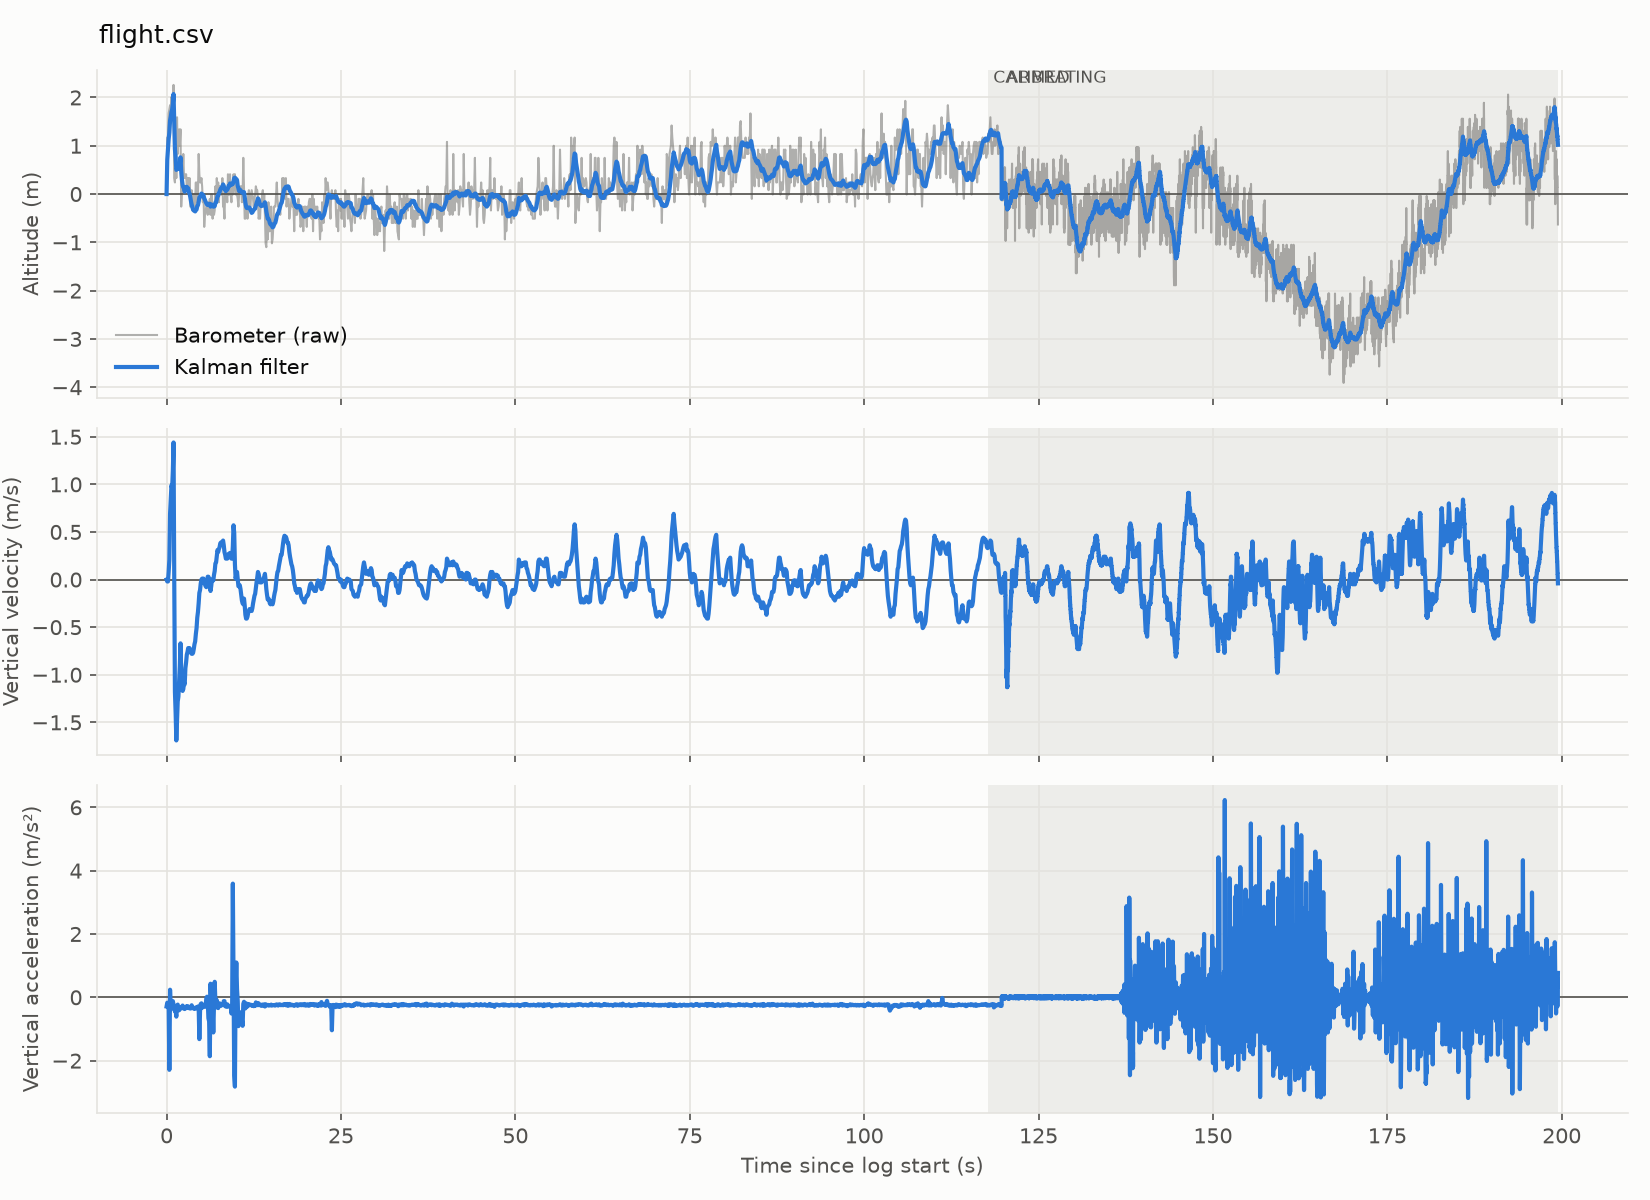

Values plotted in this chart, from the file beside it:
ms, state, p_Pa, temp_C, h_baro_m, h_m, v_ms, a_vert_ms2, acc_bias, ax, ay, az, gx, gy, gz, tilt_deg, sat
857, SAFE, 0, 27.0, 0.00, -0.00, -0.00, -0.29, 0.000, -9.25, -0.17, -2.21, 0.044, 0.069, -0.153, 103.4, 0
957, SAFE, 100321, 27.0, 1.17, 0.71, -0.02, -0.17, -0.014, -9.33, 0.03, -2.41, -0.040, 0.034, 0.100, 104.5, 0
1057, SAFE, 100321, 27.0, 1.17, 0.93, -0.02, -0.32, -0.076, -9.17, -0.18, -2.42, 0.087, 0.296, 0.077, 104.8, 0
1157, SAFE, 100315, 27.0, 1.67, 1.14, 0.08, -0.20, -0.315, -9.58, -0.35, -0.56, 0.780, -0.679, 0.646, 93.3, 0
1257, SAFE, 100314, 27.0, 1.76, 1.27, 0.21, -2.29, -0.641, -7.41, 0.66, -1.54, 0.707, 0.150, 0.139, 110.0, 0
1357, SAFE, 100313, 27.0, 1.84, 1.52, 0.69, 0.24, -1.434, -9.50, -0.11, -3.25, 3.154, -0.403, 0.016, 108.9, 0
1457, SAFE, 100315, 27.0, 1.67, 1.60, 0.84, -0.38, -1.476, -9.20, 0.42, -2.04, 0.268, -0.014, -0.321, 102.5, 0
1557, SAFE, 100311, 27.0, 2.01, 1.70, 0.99, -0.13, -1.504, -9.35, -0.28, -2.47, 0.066, -0.029, -0.037, 104.8, 0
1657, SAFE, 100316, 27.0, 1.59, 1.75, 0.96, -0.23, -1.311, -9.22, -0.01, -2.60, -0.006, -0.028, -0.009, 105.8, 0
1757, SAFE, 100314, 27.0, 1.76, 1.87, 1.14, -0.12, -1.380, -9.32, 0.24, -2.62, -0.101, -0.171, 0.270, 105.7, 0
1857, SAFE, 100308, 27.0, 2.26, 2.07, 1.44, -0.23, -1.558, -9.35, 0.31, -2.08, 0.002, -0.582, -0.146, 102.6, 0
1956, SAFE, 100331, 27.1, 0.33, 1.51, 0.02, -0.36, -0.166, -9.33, 0.06, -1.52, 0.017, -0.286, -0.192, 99.3, 0
2056, SAFE, 100332, 27.1, 0.24, 0.93, -1.18, -0.44, 0.818, -9.28, -0.26, -1.29, 0.020, -0.045, -0.265, 97.9, 0
2156, SAFE, 100321, 27.1, 1.17, 0.75, -1.40, -0.43, 0.891, -9.17, -0.87, -1.73, 1.617, 1.407, 0.167, 100.6, 0
2256, SAFE, 100331, 27.1, 0.33, 0.50, -1.69, -0.61, 1.026, -9.18, 0.01, 0.56, -0.060, 0.399, 0.395, 86.5, 0
2356, SAFE, 100316, 27.1, 1.59, 0.52, -1.48, -0.26, 0.796, -9.17, 0.63, -2.59, -0.027, -0.143, 0.189, 105.7, 0
2456, SAFE, 100325, 27.1, 0.83, 0.56, -1.28, -0.23, 0.605, -9.28, -0.00, -2.38, 0.038, -0.502, -0.320, 104.4, 0
2556, SAFE, 100321, 27.1, 1.17, 0.52, -1.23, -0.38, 0.517, -9.30, 0.04, -1.53, -0.017, -0.506, 0.023, 99.4, 0
2656, SAFE, 100319, 27.1, 1.34, 0.57, -1.06, -0.41, 0.362, -9.30, 0.15, -1.28, -0.007, -0.051, -0.101, 97.8, 0
2756, SAFE, 100323, 27.1, 1.00, 0.62, -0.91, -0.34, 0.237, -9.33, -0.12, -1.63, 0.002, 0.116, -0.145, 99.9, 0
2856, SAFE, 100319, 27.1, 1.34, 0.76, -0.67, -0.32, 0.072, -9.34, -0.15, -1.66, -0.010, -0.067, 0.086, 100.1, 0
2957, SAFE, 100338, 27.1, -0.26, 0.48, -0.97, -0.35, 0.209, -9.33, 0.09, -1.55, -0.016, 0.078, 0.100, 99.4, 0
3057, SAFE, 100334, 27.1, 0.08, 0.30, -1.13, -0.31, 0.262, -9.32, 0.19, -1.84, -0.012, 0.172, 0.013, 101.2, 0
3157, SAFE, 100331, 27.1, 0.33, 0.19, -1.17, -0.26, 0.256, -9.32, 0.14, -2.05, -0.002, -0.040, -0.040, 102.4, 0
3257, SAFE, 100325, 27.1, 0.83, 0.14, -1.15, -0.34, 0.221, -9.29, 0.14, -1.78, -0.004, -0.120, -0.031, 100.8, 0
3357, SAFE, 100331, 27.1, 0.33, 0.13, -1.08, -0.36, 0.160, -9.28, 0.10, -1.76, -0.002, 0.009, -0.034, 100.7, 0
3457, SAFE, 100330, 27.1, 0.41, 0.05, -1.10, -0.37, 0.143, -9.26, 0.12, -1.83, -0.005, 0.021, 0.000, 101.2, 0
3557, SAFE, 100331, 27.1, 0.33, 0.14, -0.93, -0.32, 0.042, -9.31, 0.12, -1.83, -0.002, -0.046, -0.037, 101.1, 0
3657, SAFE, 100330, 27.1, 0.41, 0.13, -0.87, -0.29, 0.001, -9.35, 0.11, -1.78, -0.003, -0.028, -0.024, 100.8, 0
3757, SAFE, 100333, 27.1, 0.16, 0.15, -0.79, -0.34, -0.051, -9.30, 0.12, -1.79, -0.002, 0.002, -0.021, 100.9, 0
3857, SAFE, 100331, 27.1, 0.33, 0.13, -0.76, -0.28, -0.076, -9.35, 0.14, -1.83, -0.004, -0.031, -0.026, 101.1, 0
3956, SAFE, 100331, 27.1, 0.33, 0.12, -0.72, -0.33, -0.104, -9.31, 0.12, -1.80, -0.004, -0.021, -0.024, 100.9, 0
4056, SAFE, 100335, 27.1, -0.01, 0.04, -0.75, -0.30, -0.102, -9.32, 0.11, -1.86, -0.004, -0.007, -0.021, 101.3, 0
4156, SAFE, 100331, 27.1, 0.33, 0.01, -0.72, -0.35, -0.122, -9.28, 0.13, -1.81, -0.004, -0.027, -0.026, 101.1, 0
4256, SAFE, 100338, 27.1, -0.26, -0.06, -0.74, -0.32, -0.122, -9.31, 0.15, -1.81, -0.004, -0.015, -0.023, 101.0, 0
4356, SAFE, 100338, 27.1, -0.26, -0.15, -0.77, -0.35, -0.117, -9.28, 0.14, -1.80, -0.004, -0.015, -0.024, 101.0, 0
4456, SAFE, 100334, 27.1, 0.08, -0.22, -0.78, -0.25, -0.121, -9.37, 0.15, -1.89, -0.001, -0.028, -0.027, 101.4, 0
4556, SAFE, 100339, 27.1, -0.34, -0.27, -0.78, -0.33, -0.131, -9.30, 0.14, -1.79, -0.005, -0.012, -0.022, 100.9, 0
4656, SAFE, 100338, 27.1, -0.26, -0.32, -0.77, -0.33, -0.144, -9.30, 0.11, -1.83, -0.005, -0.023, -0.026, 101.2, 0
4756, SAFE, 100335, 27.1, -0.01, -0.34, -0.73, -0.36, -0.167, -9.27, 0.14, -1.81, -0.005, -0.016, -0.024, 101.0, 0
4856, SAFE, 100338, 27.1, -0.26, -0.35, -0.68, -0.33, -0.191, -9.30, 0.14, -1.82, -0.004, -0.015, -0.023, 101.1, 0
4957, SAFE, 100336, 27.1, -0.10, -0.36, -0.65, -0.36, -0.212, -9.28, 0.15, -1.79, -0.003, -0.022, -0.026, 100.9, 0
5057, SAFE, 100332, 27.1, 0.24, -0.33, -0.57, -0.35, -0.249, -9.28, 0.14, -1.83, -0.005, -0.015, -0.023, 101.1, 0
5157, SAFE, 100337, 27.1, -0.17, -0.32, -0.51, -0.31, -0.275, -9.31, 0.12, -1.85, -0.004, -0.019, -0.023, 101.2, 0
5257, SAFE, 100332, 27.1, 0.24, -0.25, -0.40, -0.31, -0.323, -9.33, 0.13, -1.79, -0.004, -0.020, -0.022, 100.9, 0
5357, SAFE, 100335, 27.1, -0.01, -0.23, -0.34, -0.29, -0.346, -9.34, 0.15, -1.83, -0.004, -0.014, -0.024, 101.1, 0
5457, SAFE, 100325, 27.1, 0.83, -0.16, -0.25, -0.31, -0.384, -9.32, 0.13, -1.81, -0.004, -0.020, -0.023, 101.0, 0
5557, SAFE, 100330, 27.1, 0.41, -0.07, -0.14, -1.32, -0.431, -8.26, 0.22, -1.94, -0.006, 0.006, -0.026, 103.2, 0
5657, SAFE, 100332, 27.1, 0.24, -0.06, -0.11, -0.44, -0.437, -9.19, 0.18, -1.80, -0.003, -0.013, -0.022, 101.1, 0
5757, SAFE, 100332, 27.1, 0.24, -0.02, -0.04, -0.21, -0.456, -9.40, 0.17, -1.91, -0.001, -0.024, -0.023, 101.5, 0
5857, SAFE, 100331, 27.1, 0.33, 0.01, -0.00, -0.19, -0.469, -9.44, 0.13, -1.82, -0.001, -0.022, -0.023, 100.9, 0
5956, SAFE, 100333, 27.1, 0.16, 0.00, 0.01, -0.33, -0.467, -9.30, 0.11, -1.79, -0.001, -0.021, -0.024, 100.9, 0
6056, SAFE, 100337, 27.1, -0.17, -0.04, -0.02, -0.27, -0.451, -9.35, 0.15, -1.86, -0.003, -0.020, -0.022, 101.3, 0
6156, SAFE, 100335, 27.1, -0.01, -0.03, 0.01, -0.24, -0.454, -9.39, 0.14, -1.84, -0.005, -0.020, -0.024, 101.1, 0
6256, SAFE, 100343, 27.1, -0.68, -0.09, -0.04, -0.24, -0.430, -9.39, 0.16, -1.83, -0.004, -0.018, -0.024, 101.0, 0
6356, SAFE, 100340, 27.1, -0.43, -0.12, -0.05, -0.30, -0.420, -9.34, 0.15, -1.78, -0.005, -0.017, -0.024, 100.8, 0
6456, SAFE, 100339, 27.1, -0.34, -0.16, -0.07, -0.29, -0.409, -9.34, 0.13, -1.82, -0.005, -0.019, -0.024, 101.0, 0
6556, SAFE, 100338, 27.1, -0.26, -0.19, -0.08, -0.03, -0.402, -9.45, -0.22, -2.49, -0.084, 0.085, 0.015, 104.8, 0
6656, SAFE, 100338, 27.1, -0.26, -0.22, -0.07, 0.02, -0.391, -9.47, 0.63, -2.53, 2.887, -0.018, 0.618, 104.9, 0
6756, SAFE, 100340, 27.1, -0.43, -0.21, 0.03, -0.08, -0.394, -9.43, 1.58, -1.77, 1.787, -0.520, -0.076, 100.5, 0
... 9,114 more rows
